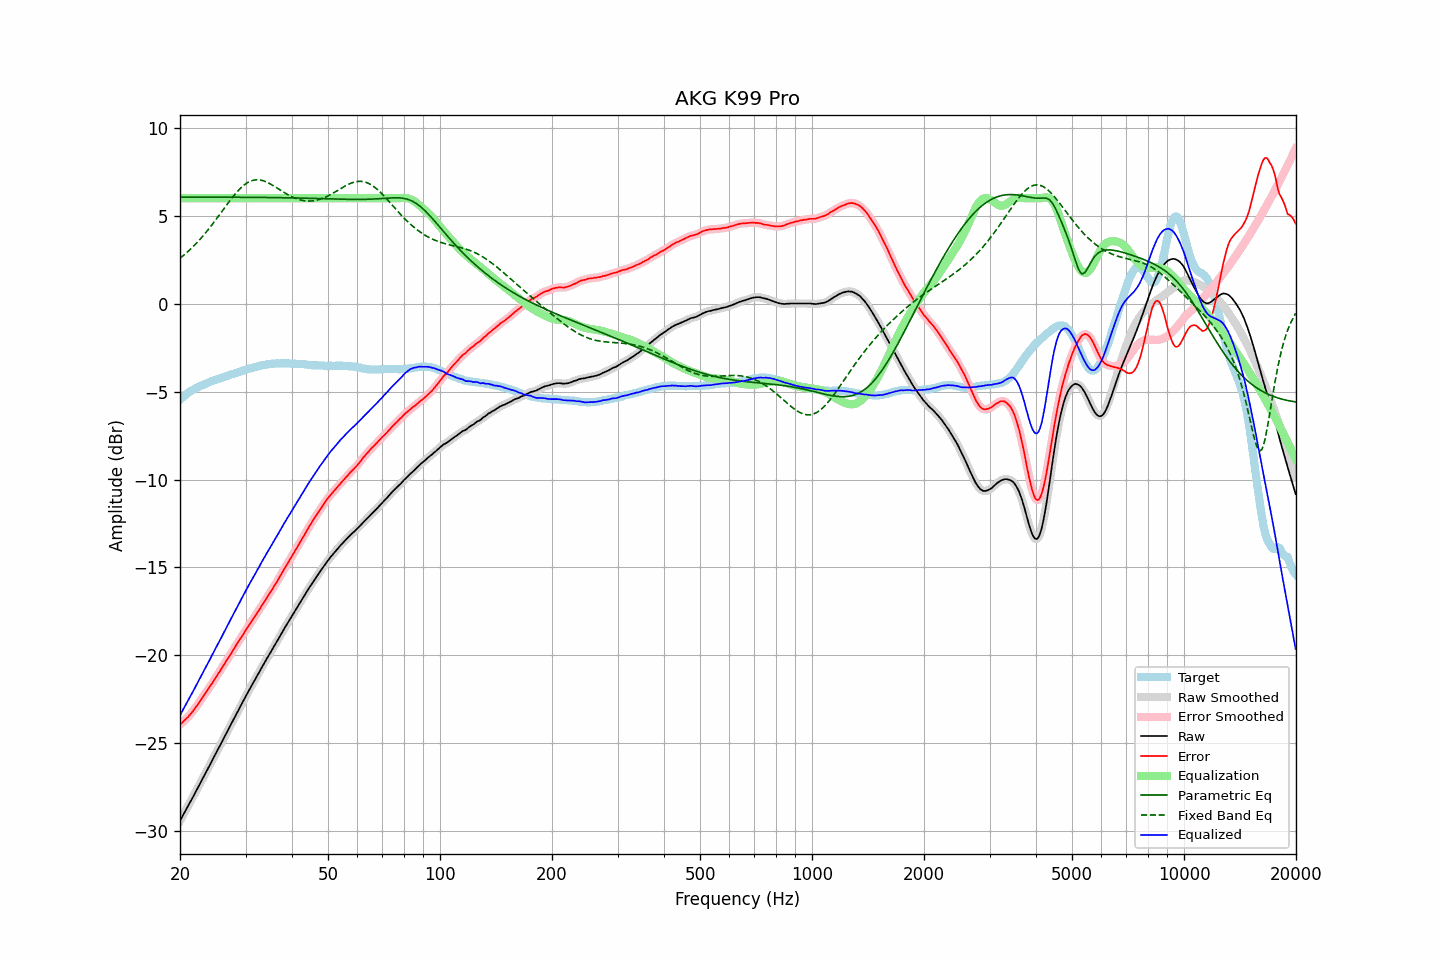

The table this chart was drawn from, first rows:
frequency, raw, error, smoothed, error_smoothed, equalization, parametric_eq, fixed_band_eq, equalized_raw, equalized_smoothed, target
20.00, -29.41, -23.94, -29.41, -23.94, 6.00, 6.06, 2.58, -23.41, -23.41, -5.47
20.20, -29.24, -23.86, -29.24, -23.86, 6.00, 6.06, 2.66, -23.24, -23.24, -5.38
20.40, -29.08, -23.78, -29.08, -23.77, 6.00, 6.06, 2.73, -23.08, -23.08, -5.30
20.61, -28.91, -23.68, -28.91, -23.69, 6.00, 6.06, 2.81, -22.91, -22.91, -5.23
20.81, -28.74, -23.60, -28.74, -23.59, 6.00, 6.06, 2.89, -22.74, -22.74, -5.14
21.02, -28.57, -23.51, -28.57, -23.50, 6.00, 6.06, 2.97, -22.57, -22.57, -5.06
21.23, -28.40, -23.40, -28.40, -23.40, 6.00, 6.06, 3.06, -22.40, -22.40, -5.00
21.44, -28.24, -23.29, -28.23, -23.29, 6.00, 6.06, 3.14, -22.24, -22.23, -4.94
21.66, -28.07, -23.18, -28.07, -23.18, 6.00, 6.06, 3.23, -22.07, -22.07, -4.89
21.87, -27.90, -23.05, -27.90, -23.06, 6.00, 6.06, 3.33, -21.90, -21.90, -4.84
22.09, -27.73, -22.93, -27.72, -22.93, 6.00, 6.06, 3.42, -21.73, -21.72, -4.79
22.31, -27.55, -22.80, -27.55, -22.80, 6.00, 6.06, 3.52, -21.55, -21.55, -4.74
22.54, -27.38, -22.68, -27.38, -22.67, 6.00, 6.06, 3.62, -21.38, -21.38, -4.71
22.76, -27.20, -22.53, -27.20, -22.53, 6.00, 6.06, 3.72, -21.20, -21.20, -4.66
22.99, -27.03, -22.39, -27.03, -22.39, 6.00, 6.06, 3.82, -21.03, -21.03, -4.64
23.22, -26.85, -22.25, -26.85, -22.26, 6.00, 6.06, 3.93, -20.85, -20.85, -4.60
23.45, -26.68, -22.12, -26.68, -22.12, 6.00, 6.06, 4.04, -20.68, -20.68, -4.56
23.69, -26.51, -21.99, -26.51, -21.99, 6.00, 6.06, 4.15, -20.51, -20.51, -4.52
23.92, -26.34, -21.86, -26.33, -21.86, 6.00, 6.06, 4.26, -20.34, -20.33, -4.48
24.16, -26.16, -21.73, -26.16, -21.73, 6.00, 6.06, 4.38, -20.16, -20.16, -4.43
24.40, -25.99, -21.59, -25.98, -21.59, 6.00, 6.06, 4.50, -19.99, -19.98, -4.40
24.65, -25.81, -21.44, -25.81, -21.44, 6.00, 6.06, 4.62, -19.81, -19.81, -4.37
24.89, -25.63, -21.29, -25.63, -21.29, 6.00, 6.06, 4.74, -19.63, -19.63, -4.34
25.14, -25.46, -21.16, -25.45, -21.15, 6.00, 6.06, 4.86, -19.46, -19.45, -4.30
25.39, -25.28, -21.01, -25.28, -21.01, 6.00, 6.06, 4.99, -19.28, -19.28, -4.27
25.65, -25.11, -20.88, -25.11, -20.87, 6.00, 6.06, 5.11, -19.11, -19.11, -4.23
25.91, -24.93, -20.72, -24.93, -20.72, 6.00, 6.06, 5.24, -18.93, -18.93, -4.21
26.16, -24.76, -20.57, -24.76, -20.58, 6.00, 6.06, 5.36, -18.76, -18.76, -4.18
26.43, -24.58, -20.44, -24.58, -20.43, 6.00, 6.06, 5.49, -18.58, -18.58, -4.14
26.69, -24.40, -20.29, -24.40, -20.29, 6.00, 6.06, 5.61, -18.40, -18.40, -4.11
26.96, -24.23, -20.15, -24.23, -20.15, 6.00, 6.06, 5.74, -18.23, -18.23, -4.08
27.23, -24.05, -20.01, -24.05, -20.00, 6.00, 6.06, 5.86, -18.05, -18.05, -4.04
27.50, -23.88, -19.86, -23.88, -19.86, 6.00, 6.05, 5.98, -17.88, -17.88, -4.01
27.77, -23.70, -19.70, -23.70, -19.71, 6.00, 6.05, 6.09, -17.70, -17.70, -3.99
28.05, -23.53, -19.57, -23.53, -19.56, 6.00, 6.05, 6.20, -17.53, -17.53, -3.96
28.33, -23.35, -19.41, -23.35, -19.42, 6.00, 6.05, 6.31, -17.35, -17.35, -3.94
28.62, -23.18, -19.27, -23.18, -19.27, 6.00, 6.05, 6.41, -17.18, -17.18, -3.91
28.90, -23.00, -19.13, -23.00, -19.13, 6.00, 6.05, 6.51, -17.00, -17.00, -3.87
29.19, -22.83, -18.98, -22.83, -18.98, 6.00, 6.05, 6.60, -16.83, -16.83, -3.85
29.48, -22.65, -18.85, -22.65, -18.84, 6.00, 6.05, 6.68, -16.65, -16.65, -3.80
29.78, -22.48, -18.70, -22.48, -18.70, 6.00, 6.05, 6.76, -16.48, -16.48, -3.78
30.08, -22.31, -18.56, -22.31, -18.56, 6.00, 6.05, 6.82, -16.31, -16.31, -3.75
30.38, -22.14, -18.42, -22.14, -18.41, 6.00, 6.05, 6.88, -16.14, -16.14, -3.72
30.68, -21.97, -18.27, -21.97, -18.27, 6.00, 6.05, 6.93, -15.97, -15.97, -3.69
30.99, -21.81, -18.13, -21.81, -18.14, 6.00, 6.05, 6.98, -15.81, -15.81, -3.68
31.30, -21.65, -18.00, -21.65, -18.00, 6.00, 6.05, 7.00, -15.65, -15.65, -3.65
31.61, -21.49, -17.87, -21.49, -17.87, 6.00, 6.05, 7.03, -15.49, -15.49, -3.62
31.93, -21.33, -17.73, -21.33, -17.73, 6.00, 6.05, 7.04, -15.33, -15.33, -3.60
32.24, -21.16, -17.58, -21.16, -17.59, 6.00, 6.05, 7.05, -15.16, -15.16, -3.58
32.57, -21.00, -17.45, -21.00, -17.44, 6.00, 6.05, 7.04, -15.00, -15.00, -3.55
32.89, -20.83, -17.30, -20.83, -17.30, 6.00, 6.04, 7.03, -14.83, -14.83, -3.52
33.22, -20.67, -17.16, -20.67, -17.16, 6.00, 6.04, 7.01, -14.67, -14.67, -3.51
33.55, -20.51, -17.02, -20.51, -17.02, 6.00, 6.04, 6.99, -14.51, -14.51, -3.49
33.89, -20.35, -16.87, -20.35, -16.88, 6.00, 6.04, 6.95, -14.35, -14.35, -3.48
34.23, -20.19, -16.74, -20.19, -16.74, 6.00, 6.04, 6.91, -14.19, -14.19, -3.45
34.57, -20.04, -16.60, -20.04, -16.59, 6.00, 6.04, 6.87, -14.04, -14.04, -3.44
34.92, -19.88, -16.45, -19.88, -16.45, 6.00, 6.04, 6.82, -13.88, -13.88, -3.43
35.27, -19.72, -16.30, -19.72, -16.30, 6.00, 6.04, 6.77, -13.72, -13.72, -3.42
35.62, -19.57, -16.15, -19.57, -16.15, 6.00, 6.04, 6.71, -13.57, -13.57, -3.42
35.97, -19.41, -16.00, -19.41, -16.01, 6.00, 6.04, 6.66, -13.41, -13.41, -3.41
... 635 more rows
